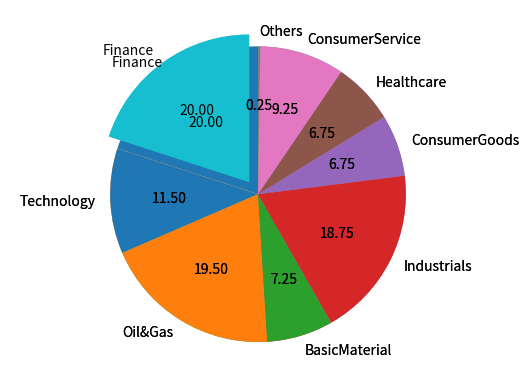

This chart was generated by the following Python code:
import matplotlib.pyplot as plotter
sectors_label = 'Finance', 'Technology', 'Oil&Gas', 'BasicMaterial', 'Industrials', 'ConsumerGoods','Healthcare','ConsumerService','Others'
sectors_percent = [20.00, 11.5, 19.5, 7.25, 18.75, 6.75,6.75,9.25,0.25]
figureObject, axesObject = plotter.subplots()
axesObject.pie(sectors_percent,
               labels=sectors_label,
               autopct='%1.2f',
               startangle=90)
axesObject.axis('equal')
plotter.show()
explodeTuple = (0.1, 0.0, 0.0, 0.0, 0.0, 0.0,0.0,0.0,0.0)
axesObject.pie(sectors_percent,explode=explodeTuple,
               labels=sectors_label,
               autopct='%1.2f',
               startangle=90)
plotter.show()